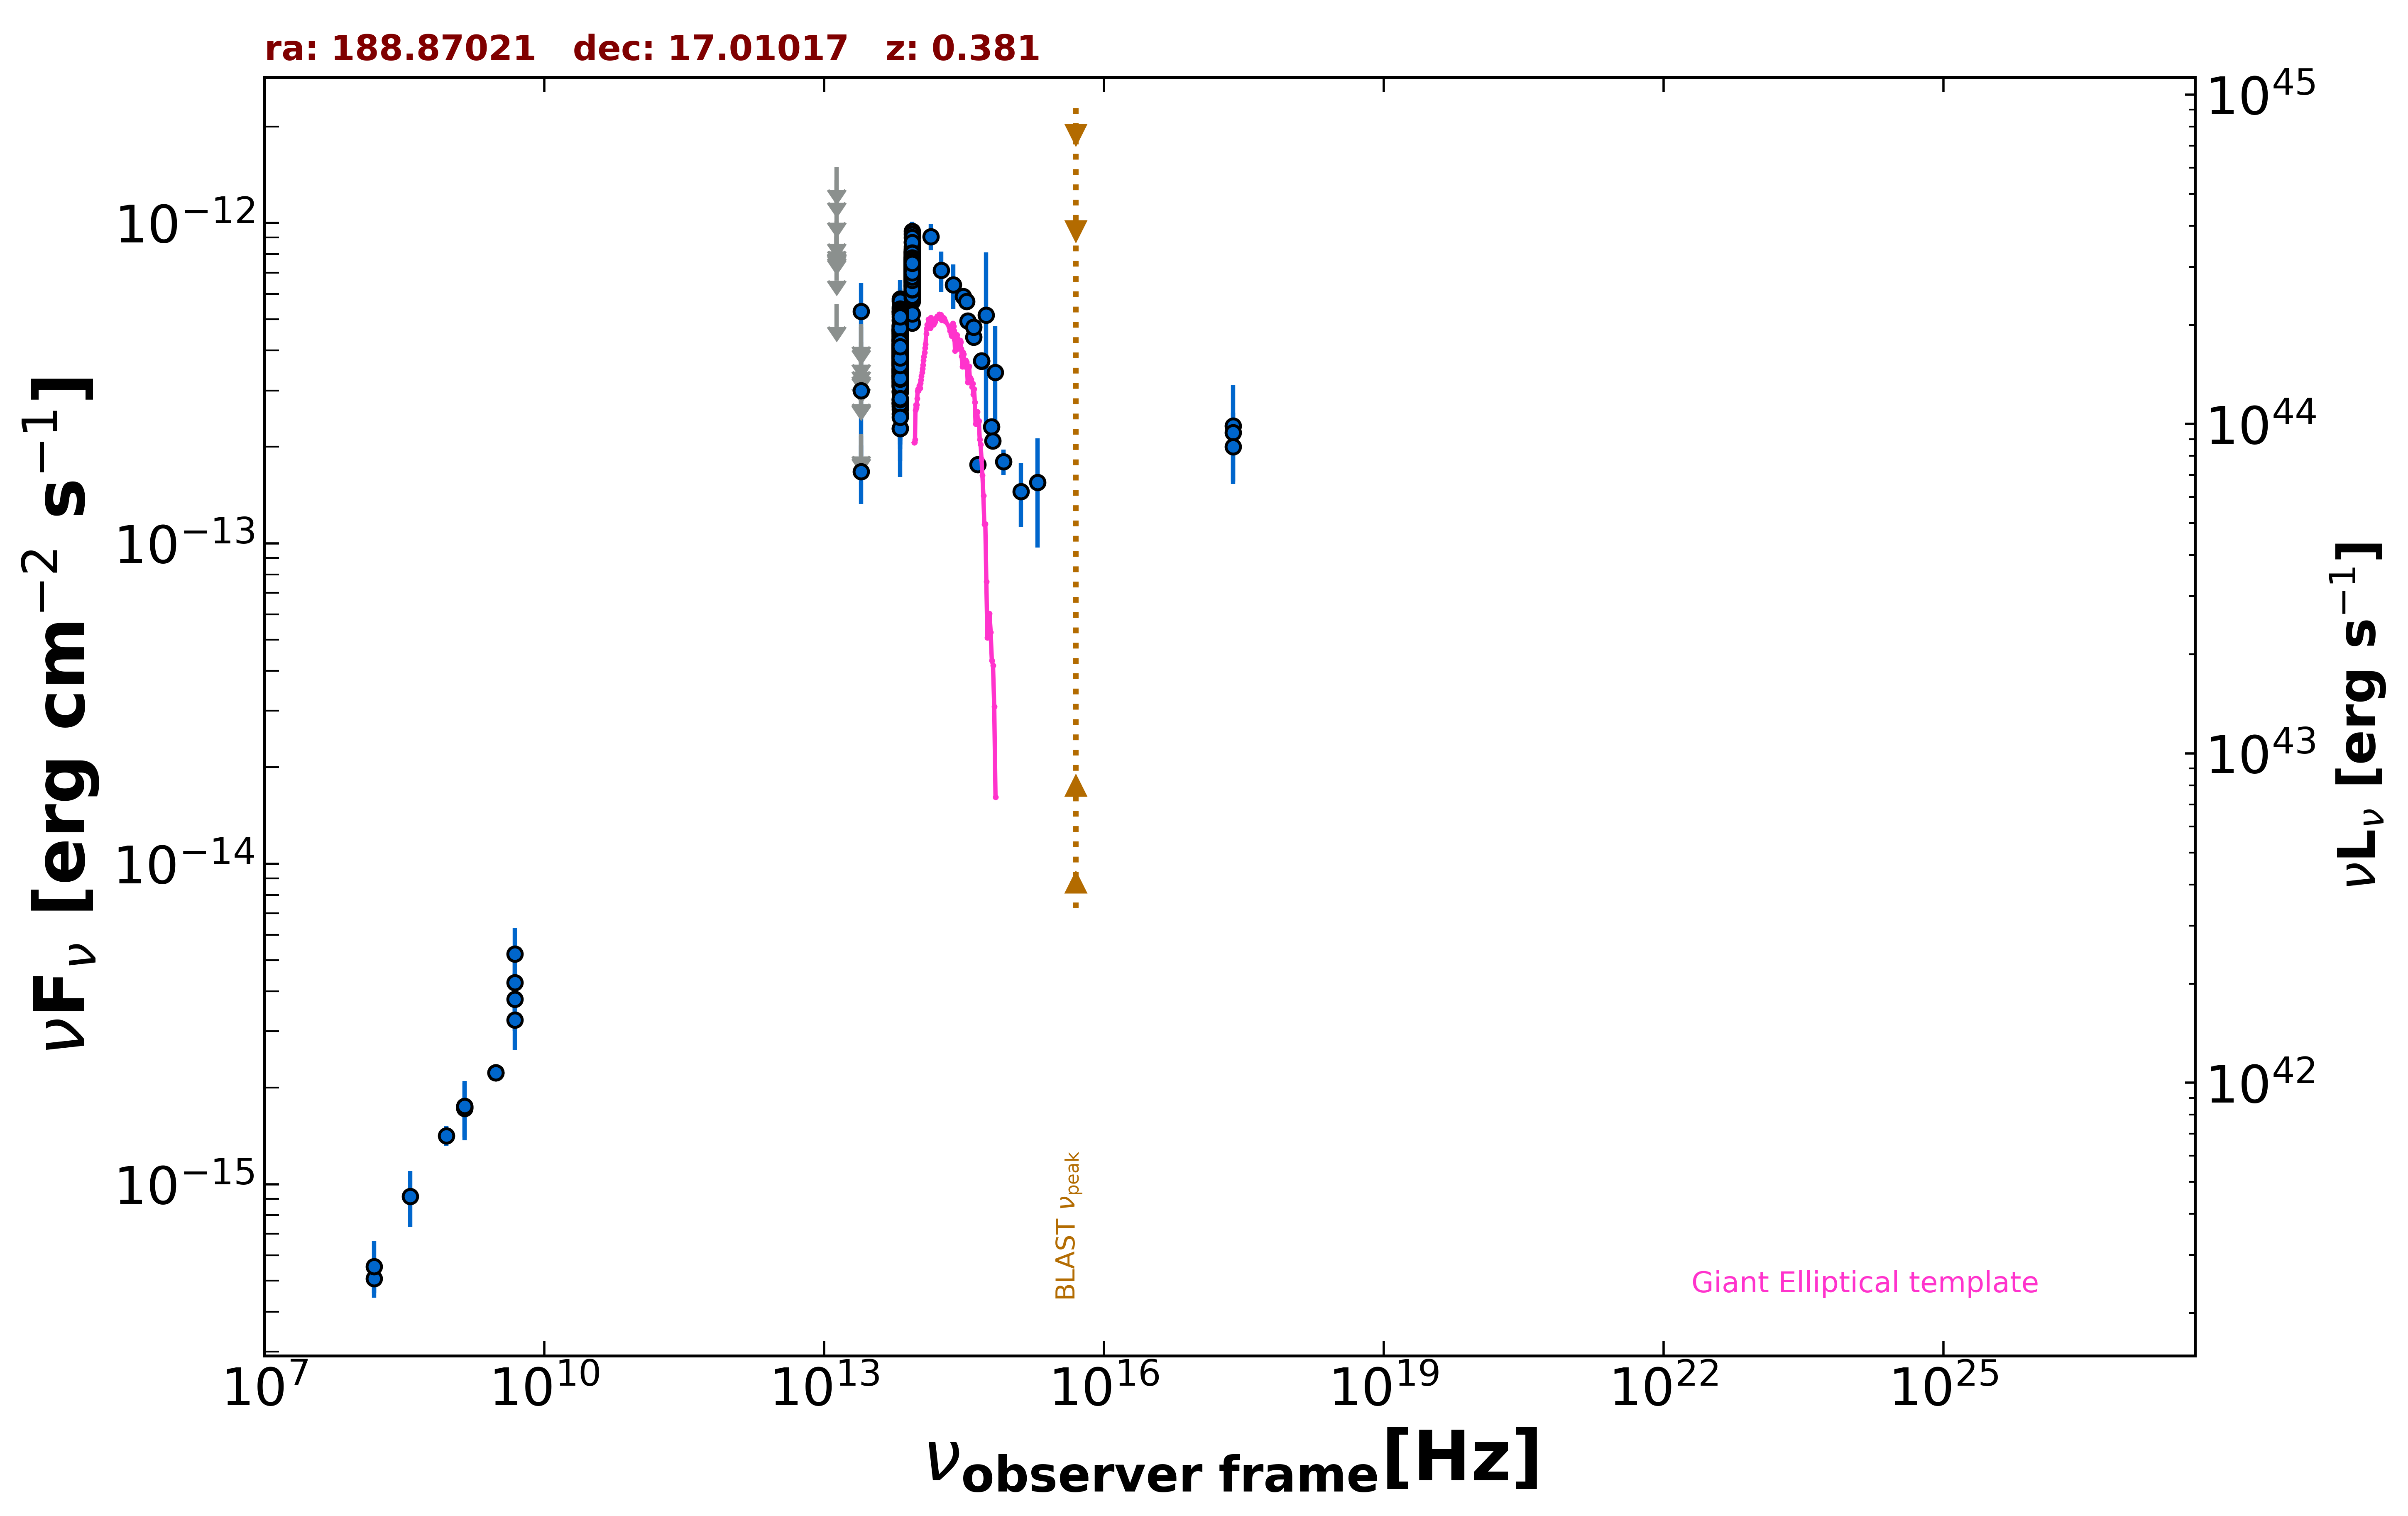

The data file committed next to this chart (first rows):
freq., flux, err_flux, MJD_start, MJD_end, flag, catalog, reference
1.400e+09, 1.752e-15, 2.000e-18, 55000, 55000, , FIRST, White et al. 1997  ApJ  475 479
1.400e+09, 1.728e-15, 5.150e-17, 55000, 55000, , NVSS, Condon et al. 1998  AJ  115  1693
8.870e+08, 1.416e-15, 1.035e-16, 55000, 55000, , RACS, Hale et al. 2021  PASA  38  e058
3.000e+09, 2.230e-15, 9.500e-18, 55000, 55000, , VLASSQL, Gordon et al. 2021  ApJS  255  30
3.000e+09, 2.229e-15, 9.500e-18, 55000, 55000, , VLASSQL, Gordon et al. 2021  ApJS  255  30
2.418e+17, 2.328e-13, 7.985e-14, 55000, 55000, , RASS, Boller et al. 2016  A&A  103  1
2.418e+17, 2.219e-13, 3.410e-14, 55000, 55000, , WGACAT, White et al. 2000  VizieR  IX/31/wgacat
2.418e+17, 2.000e-13, 4.420e-14, 55000, 55000, , IPC2E, Harris et al. 1990  VizieR  IX/13/2e
1.500e+08, 5.077e-16, 5.115e-17, 55000, 55000, , TGSS150, Intema et al. 2017  A&A  598  A781
1.389e+14, 9.055e-13, 8.435e-14, 55000, 55000, , 2MASS, Skrutskie et al. 2006  AJ  131  1163
1.804e+14, 7.114e-13, 1.026e-13, 55000, 55000, , 2MASS, Skrutskie et al. 2006  AJ  131  1163
2.427e+14, 6.404e-13, 1.025e-13, 55000, 55000, , 2MASS, Skrutskie et al. 2006  AJ  131  1163
8.817e+13, 4.879e-13, 3.000e-15, 55000, 55000, , UNWISE, Schlafly et al. 2019  ApJS  240  30
6.517e+13, 2.979e-13, 3.850e-15, 55000, 55000, , UNWISE, Schlafly et al. 2019  ApJS  240  30
8.817e+13, 7.265e-13, 1.740e-14, 55000, 55000, , WISE, Wright et al. 2010  AJ  140  1868
6.517e+13, 4.069e-13, 1.275e-14, 55000, 55000, , WISE, Wright et al. 2010  AJ  140  1868
2.498e+13, 1.676e-13, 3.480e-14, 55000, 55000, , WISE, Wright et al. 2010  AJ  140  1868
1.363e+13, 5.582e-13, 0.000e+00, 55000, 55000, UL, WISE, Wright et al. 2010  AJ  140  1868
8.817e+13, 6.913e-13, 3.185e-14, 57906, 57906, , NEOWISE, Mainzer et al. 2014  ApJ  792  30
6.517e+13, 3.994e-13, 4.495e-14, 57906, 57906, , NEOWISE, Mainzer et al. 2014  ApJ  792  30
8.817e+13, 6.818e-13, 3.265e-14, 57906, 57906, , NEOWISE, Mainzer et al. 2014  ApJ  792  30
6.517e+13, 3.115e-13, 6.300e-14, 57906, 57906, , NEOWISE, Mainzer et al. 2014  ApJ  792  30
8.817e+13, 6.493e-13, 3.350e-14, 57909, 57909, , NEOWISE, Mainzer et al. 2014  ApJ  792  30
6.517e+13, 3.843e-13, 5.040e-14, 57909, 57909, , NEOWISE, Mainzer et al. 2014  ApJ  792  30
8.817e+13, 6.887e-13, 4.255e-14, 57909, 57909, , NEOWISE, Mainzer et al. 2014  ApJ  792  30
6.517e+13, 4.771e-13, 6.035e-14, 57909, 57909, , NEOWISE, Mainzer et al. 2014  ApJ  792  30
8.817e+13, 7.279e-13, 3.420e-14, 57910, 57910, , NEOWISE, Mainzer et al. 2014  ApJ  792  30
6.517e+13, 3.460e-13, 4.860e-14, 57910, 57910, , NEOWISE, Mainzer et al. 2014  ApJ  792  30
8.817e+13, 8.182e-13, 3.545e-14, 57907, 57907, , NEOWISE, Mainzer et al. 2014  ApJ  792  30
6.517e+13, 3.590e-13, 6.145e-14, 57907, 57907, , NEOWISE, Mainzer et al. 2014  ApJ  792  30
8.817e+13, 7.113e-13, 3.410e-14, 57909, 57909, , NEOWISE, Mainzer et al. 2014  ApJ  792  30
6.517e+13, 5.300e-13, 5.180e-14, 57909, 57909, , NEOWISE, Mainzer et al. 2014  ApJ  792  30
8.817e+13, 7.041e-13, 3.375e-14, 57909, 57909, , NEOWISE, Mainzer et al. 2014  ApJ  792  30
6.517e+13, 4.221e-13, 4.750e-14, 57909, 57909, , NEOWISE, Mainzer et al. 2014  ApJ  792  30
8.817e+13, 7.650e-13, 3.740e-14, 57909, 57909, , NEOWISE, Mainzer et al. 2014  ApJ  792  30
6.517e+13, 4.050e-13, 5.955e-14, 57909, 57909, , NEOWISE, Mainzer et al. 2014  ApJ  792  30
8.817e+13, 6.386e-13, 3.825e-14, 57906, 57906, , NEOWISE, Mainzer et al. 2014  ApJ  792  30
6.517e+13, 4.020e-13, 6.360e-14, 57906, 57906, , NEOWISE, Mainzer et al. 2014  ApJ  792  30
8.817e+13, 7.462e-13, 3.575e-14, 57906, 57906, , NEOWISE, Mainzer et al. 2014  ApJ  792  30
6.517e+13, 4.332e-13, 4.320e-14, 57906, 57906, , NEOWISE, Mainzer et al. 2014  ApJ  792  30
8.817e+13, 7.706e-13, 3.830e-14, 57906, 57906, , NEOWISE, Mainzer et al. 2014  ApJ  792  30
6.517e+13, 4.680e-13, 6.360e-14, 57906, 57906, , NEOWISE, Mainzer et al. 2014  ApJ  792  30
8.817e+13, 6.887e-13, 3.555e-14, 57909, 57909, , NEOWISE, Mainzer et al. 2014  ApJ  792  30
6.517e+13, 4.637e-13, 5.440e-14, 57909, 57909, , NEOWISE, Mainzer et al. 2014  ApJ  792  30
8.817e+13, 7.048e-13, 3.180e-14, 57909, 57909, , NEOWISE, Mainzer et al. 2014  ApJ  792  30
6.517e+13, 2.671e-13, 6.965e-14, 57909, 57909, , NEOWISE, Mainzer et al. 2014  ApJ  792  30
8.817e+13, 6.894e-13, 3.560e-14, 57906, 57906, , NEOWISE, Mainzer et al. 2014  ApJ  792  30
6.517e+13, 3.329e-13, 4.740e-14, 57906, 57906, , NEOWISE, Mainzer et al. 2014  ApJ  792  30
8.817e+13, 7.692e-13, 4.890e-14, 57909, 57909, , NEOWISE, Mainzer et al. 2014  ApJ  792  30
6.517e+13, 4.629e-13, 7.015e-14, 57909, 57909, , NEOWISE, Mainzer et al. 2014  ApJ  792  30
8.817e+13, 7.428e-13, 3.355e-14, 57910, 57910, , NEOWISE, Mainzer et al. 2014  ApJ  792  30
6.517e+13, 3.489e-13, 4.965e-14, 57910, 57910, , NEOWISE, Mainzer et al. 2014  ApJ  792  30
8.817e+13, 6.694e-13, 5.555e-14, 57906, 57906, , NEOWISE, Mainzer et al. 2014  ApJ  792  30
6.517e+13, 4.190e-13, 5.300e-14, 57906, 57906, , NEOWISE, Mainzer et al. 2014  ApJ  792  30
8.817e+13, 6.681e-13, 4.375e-14, 57909, 57909, , NEOWISE, Mainzer et al. 2014  ApJ  792  30
6.517e+13, 4.065e-13, 5.670e-14, 57909, 57909, , NEOWISE, Mainzer et al. 2014  ApJ  792  30
8.817e+13, 6.541e-13, 4.160e-14, 57906, 57906, , NEOWISE, Mainzer et al. 2014  ApJ  792  30
6.517e+13, 4.519e-13, 4.585e-14, 57906, 57906, , NEOWISE, Mainzer et al. 2014  ApJ  792  30
8.817e+13, 7.299e-13, 3.295e-14, 56653, 56653, , NEOWISE, Mainzer et al. 2014  ApJ  792  30
6.517e+13, 3.889e-13, 4.490e-14, 56653, 56653, , NEOWISE, Mainzer et al. 2014  ApJ  792  30
... 569 more rows
